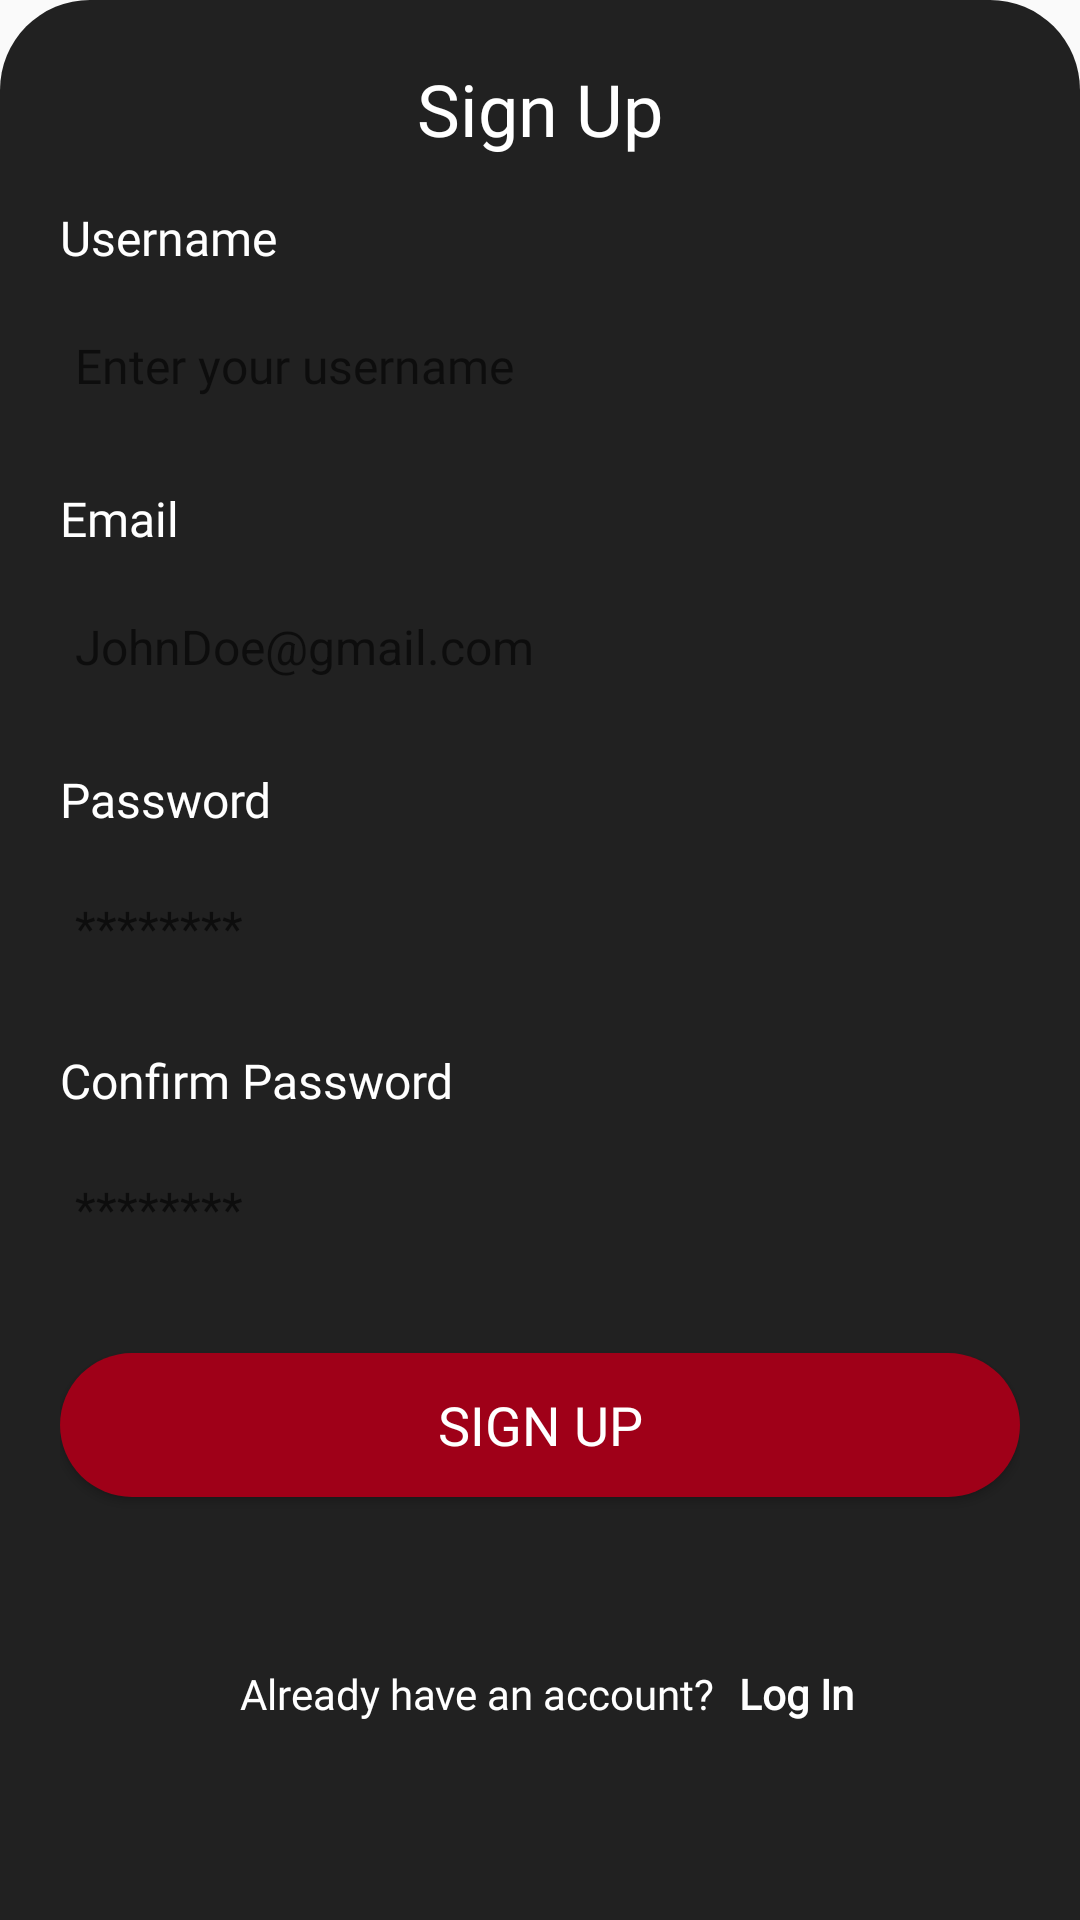

Write the Android layout XML for this screen, with the resource values it uses.
<!-- AndroidManifest.xml: application theme Theme.Octavian -->
<!-- res/layout/activity_sign_up.xml -->
<?xml version="1.0" encoding="utf-8"?>
<LinearLayout xmlns:android="http://schemas.android.com/apk/res/android"
    xmlns:app="http://schemas.android.com/apk/res-auto"
    xmlns:tools="http://schemas.android.com/tools"
    android:id="@+id/SignUp"
    android:layout_width="match_parent"
    android:layout_height="match_parent"
    android:orientation="vertical"
    tools:context=".SignUpActivity">

    
    <LinearLayout
        android:layout_width="match_parent"
        android:layout_height="wrap_content"
        android:layout_weight="0.2"
        android:orientation="vertical">

        <ImageView
            android:id="@+id/imageView10"
            android:layout_width="190dp"
            android:layout_height="190dp"
            android:layout_gravity="center"
            android:layout_marginTop="20dp"
            android:src="@drawable/sign_up_amico__1_" />

    </LinearLayout>

    
    <androidx.constraintlayout.widget.ConstraintLayout
        android:layout_width="match_parent"
        android:layout_height="650dp"
        android:background="@drawable/logincurve"
        android:padding="20dp">

        <TextView
            android:id="@+id/textView"
            android:layout_width="wrap_content"
            android:layout_height="wrap_content"
            android:fontFamily="@font/poppins_extrabold"
            android:text="Sign Up"
            android:textAlignment="center"
            android:textColor="@color/white"
            android:textSize="24sp"
            app:layout_constraintEnd_toEndOf="parent"
            app:layout_constraintStart_toStartOf="parent"
            app:layout_constraintTop_toTopOf="parent" />

        
        <TextView
            android:id="@+id/textView4"
            android:layout_width="wrap_content"
            android:layout_height="wrap_content"
            android:layout_marginTop="16dp"
            android:fontFamily="@font/poppins"
            android:text="Username"
            android:textColor="@color/white"
            android:textSize="16sp"
            app:layout_constraintStart_toStartOf="parent"
            app:layout_constraintTop_toBottomOf="@id/textView" />

        <EditText
            android:id="@+id/editTextText"
            android:layout_width="0dp"
            android:layout_height="48dp"
            android:layout_marginTop="8dp"
            android:background="@drawable/input"
            android:ems="10"
            android:fontFamily="@font/poppins_light"
            android:hint="Enter your username"
            android:inputType="text"
            android:padding="5dp"
            android:textSize="16sp"
            app:layout_constraintEnd_toEndOf="parent"
            app:layout_constraintStart_toStartOf="parent"
            app:layout_constraintTop_toBottomOf="@id/textView4" />

        
        <TextView
            android:id="@+id/textView5"
            android:layout_width="wrap_content"
            android:layout_height="wrap_content"
            android:layout_marginTop="16dp"
            android:fontFamily="@font/poppins"
            android:text="Email"
            android:textColor="@color/white"
            android:textSize="16sp"
            app:layout_constraintStart_toStartOf="parent"
            app:layout_constraintTop_toBottomOf="@id/editTextText" />

        <EditText
            android:id="@+id/editTextTextEmailAddress"
            android:layout_width="0dp"
            android:layout_height="48dp"
            android:layout_marginTop="8dp"
            android:background="@drawable/input"
            android:hint="JohnDoe@gmail.com"
            android:inputType="textEmailAddress"
            android:padding="5dp"
            android:textSize="16sp"
            app:layout_constraintEnd_toEndOf="parent"
            app:layout_constraintStart_toStartOf="parent"
            app:layout_constraintTop_toBottomOf="@id/textView5" />

        
        <TextView
            android:id="@+id/textView6"
            android:layout_width="wrap_content"
            android:layout_height="wrap_content"
            android:layout_marginTop="16dp"
            android:fontFamily="@font/poppins"
            android:text="Password"
            android:textColor="@color/white"
            android:textSize="16sp"
            app:layout_constraintStart_toStartOf="parent"
            app:layout_constraintTop_toBottomOf="@id/editTextTextEmailAddress" />

        <EditText
            android:id="@+id/editTextTextPassword"
            android:layout_width="0dp"
            android:layout_height="48dp"
            android:layout_marginTop="8dp"
            android:background="@drawable/input"
            android:hint="********"
            android:inputType="textPassword"
            android:padding="5dp"
            android:textSize="16sp"
            app:layout_constraintEnd_toEndOf="parent"
            app:layout_constraintStart_toStartOf="parent"
            app:layout_constraintTop_toBottomOf="@id/textView6" />

        
        <TextView
            android:id="@+id/textView8"
            android:layout_width="wrap_content"
            android:layout_height="wrap_content"
            android:layout_marginTop="16dp"
            android:fontFamily="@font/poppins"
            android:text="Confirm Password"
            android:textColor="@color/white"
            android:textSize="16sp"
            app:layout_constraintStart_toStartOf="parent"
            app:layout_constraintTop_toBottomOf="@id/editTextTextPassword" />

        <EditText
            android:id="@+id/editTextTextPassword2"
            android:layout_width="0dp"
            android:layout_height="48dp"
            android:layout_marginTop="8dp"
            android:background="@drawable/input"
            android:hint="********"
            android:inputType="textPassword"
            android:padding="5dp"
            android:textSize="16sp"
            app:layout_constraintEnd_toEndOf="parent"
            app:layout_constraintStart_toStartOf="parent"
            app:layout_constraintTop_toBottomOf="@id/textView8" />

        
        <Button
            android:id="@+id/button2"
            android:layout_width="0dp"
            android:layout_height="48dp"
            android:layout_marginTop="24dp"
            android:background="@drawable/corners"
            android:fontFamily="@font/poppins"
            android:text="Sign up"
            android:textColor="@color/white"
            android:textSize="18sp"
            app:layout_constraintEnd_toEndOf="parent"
            app:layout_constraintStart_toStartOf="parent"
            app:layout_constraintTop_toBottomOf="@id/editTextTextPassword2"
            tools:fontFamily="@font/poppins" />

        <TextView
            android:id="@+id/loginTv_signup"
            android:layout_width="wrap_content"
            android:layout_height="wrap_content"
            android:layout_marginStart="60dp"
            android:fontFamily="@font/poppins"
            android:text="Already have an account?"
            android:textColor="@color/white"
            app:layout_constraintBottom_toBottomOf="parent"
            app:layout_constraintEnd_toStartOf="@id/textViewlogin"
            app:layout_constraintStart_toStartOf="parent"
            app:layout_constraintTop_toBottomOf="@+id/button2" />

        <TextView
            android:id="@+id/textViewlogin"
            android:layout_width="wrap_content"
            android:layout_height="wrap_content"
            android:layout_marginStart="8dp"
            android:fontFamily="@font/poppins"
            android:text="Log In"
            android:textColor="@color/white"
            android:textStyle="bold"
            app:layout_constraintBottom_toBottomOf="parent"
            app:layout_constraintStart_toEndOf="@id/loginTv_signup"
            app:layout_constraintTop_toBottomOf="@+id/button2" />


    </androidx.constraintlayout.widget.ConstraintLayout>

</LinearLayout>
<!-- resources referenced by this layout -->
<resources>
  <color name="white">#FFFFFFFF</color>
  <!-- drawable corners (drawable) -->
  <?xml version="1.0" encoding="utf-8"?>
  <shape xmlns:android="http://schemas.android.com/apk/res/android">
  
      <solid android:color="@color/red"></solid>
  
      <corners android:radius="50dp"></corners>
  
  </shape>
  <!-- drawable logincurve (drawable) -->
  <?xml version="1.0" encoding="utf-8"?>
  <shape xmlns:android="http://schemas.android.com/apk/res/android">
  
      <solid android:color="#212121"></solid>
  
      <corners android:topRightRadius="30dp" android:topLeftRadius="30dp"></corners>
  
  
  </shape>
  <!-- drawable sign_up_amico__1_: vector/xml drawable (drawable, 122394 chars, omitted) -->
  <style name="Theme.Octavian" parent="Base.Theme.Octavian" />
  <color name="red">#9F0018</color>
  <style name="Base.Theme.Octavian" parent="Theme.AppCompat.Light.NoActionBar">
          
          
      </style>
</resources>
